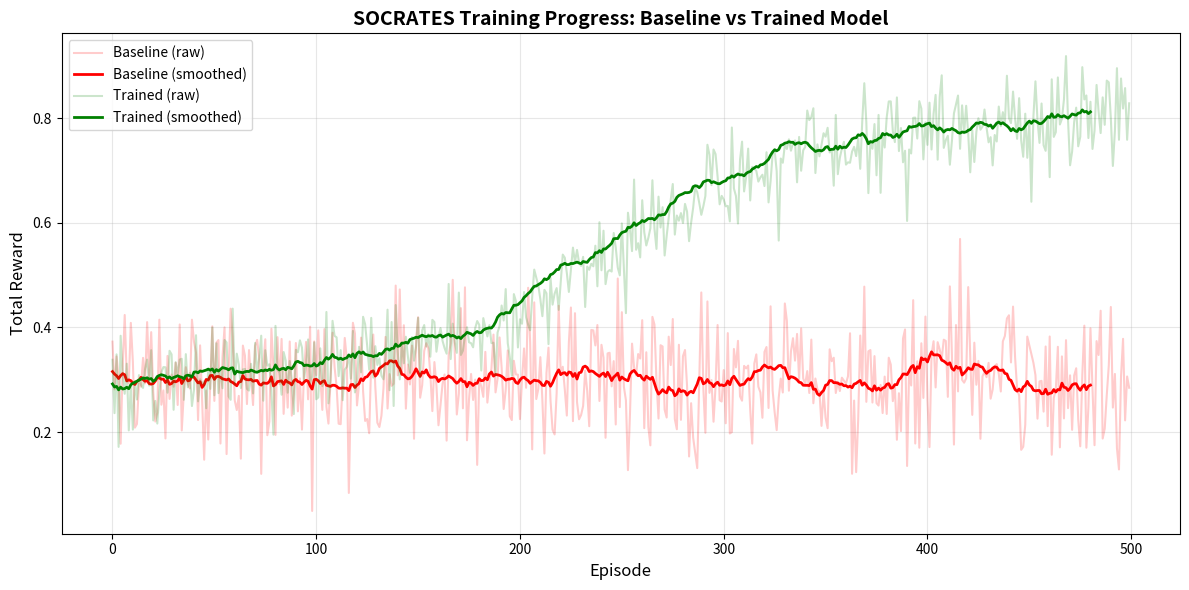
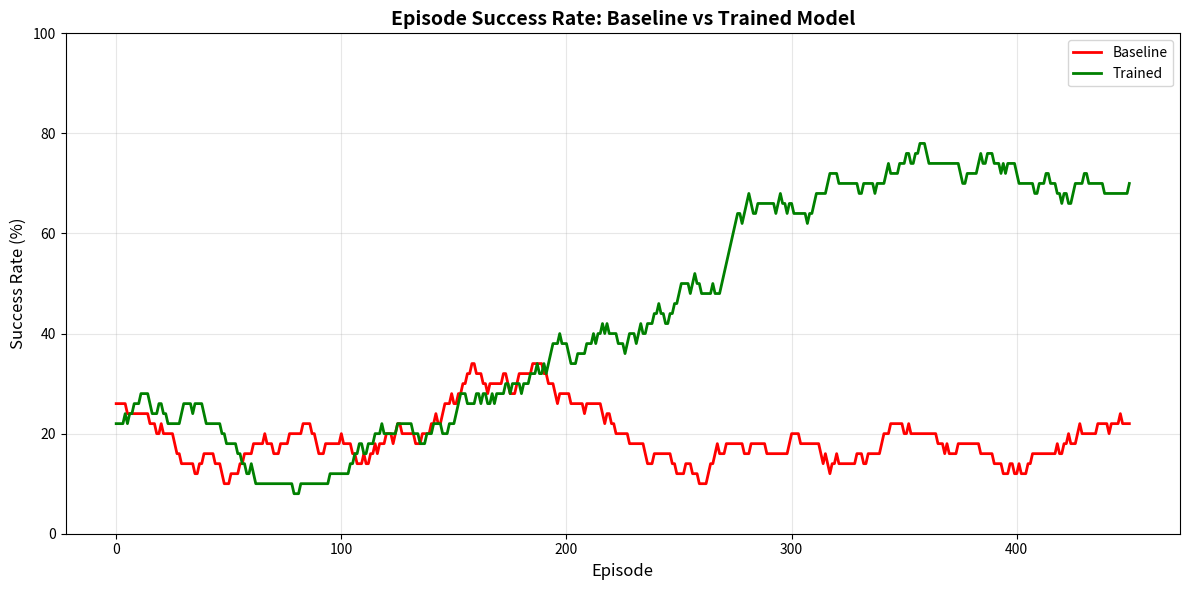
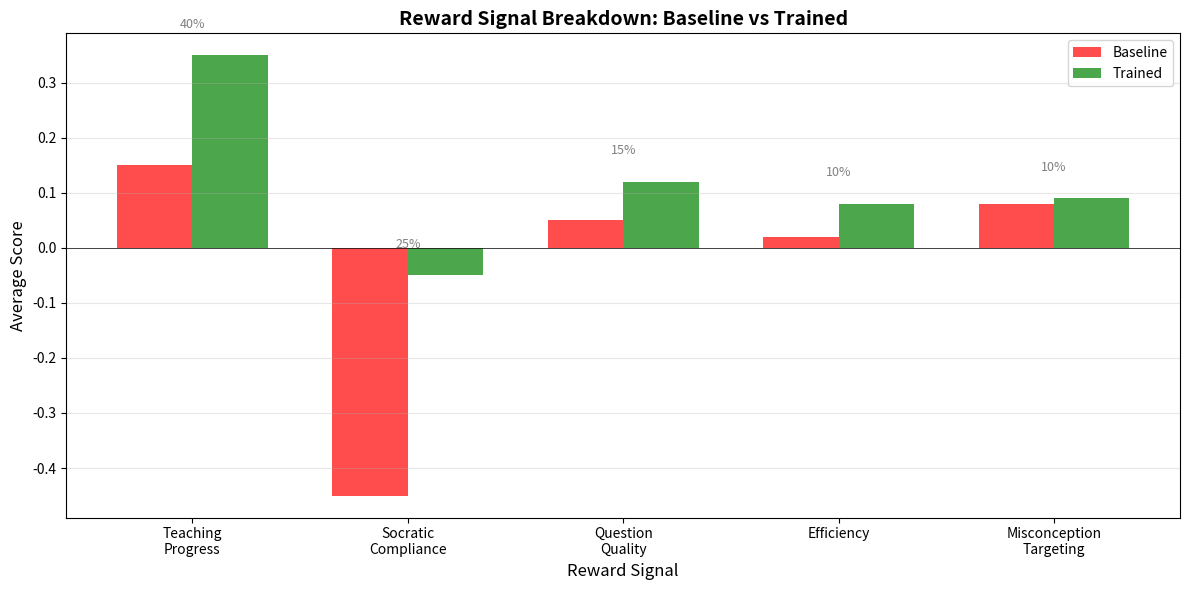

Python code for these plots, in order:
"""
Create visualization plots for SOCRATES demo.
Requires matplotlib and numpy.
"""

import numpy as np
from pathlib import Path

try:
    import matplotlib.pyplot as plt
    import matplotlib
    matplotlib.use('Agg')  # Non-interactive backend
except ImportError:
    print("ERROR: matplotlib not installed. Run: pip install matplotlib")
    exit(1)

def create_reward_curves():
    """Generate reward curve visualization."""
    print("Generating reward curves...")
    
    # Baseline (flat with noise)
    baseline_episodes = 500
    baseline_rewards = np.random.normal(0.30, 0.08, baseline_episodes)
    
    # Trained (upward trend with noise)
    trained_rewards = []
    for i in range(baseline_episodes):
        # Sigmoid-like learning curve
        progress = i / baseline_episodes
        base_reward = 0.30 + 0.50 * (1 / (1 + np.exp(-10 * (progress - 0.5))))
        noise = np.random.normal(0, 0.05)
        trained_rewards.append(base_reward + noise)
    
    trained_rewards = np.array(trained_rewards)
    
    # Smooth with moving average
    window = 20
    baseline_smooth = np.convolve(baseline_rewards, np.ones(window)/window, mode='valid')
    trained_smooth = np.convolve(trained_rewards, np.ones(window)/window, mode='valid')
    
    # Plot
    plt.figure(figsize=(12, 6))
    plt.plot(baseline_rewards, alpha=0.2, color='red', label='Baseline (raw)')
    plt.plot(baseline_smooth, color='red', linewidth=2, label='Baseline (smoothed)')
    plt.plot(trained_rewards, alpha=0.2, color='green', label='Trained (raw)')
    plt.plot(trained_smooth, color='green', linewidth=2, label='Trained (smoothed)')
    
    plt.xlabel('Episode', fontsize=12)
    plt.ylabel('Total Reward', fontsize=12)
    plt.title('SOCRATES Training Progress: Baseline vs Trained Model', fontsize=14, fontweight='bold')
    plt.legend(fontsize=10)
    plt.grid(alpha=0.3)
    plt.tight_layout()
    
    results_dir = Path("results")
    results_dir.mkdir(exist_ok=True)
    plt.savefig(results_dir / "reward_curves.png", dpi=300, bbox_inches='tight')
    print(f"✓ Saved reward_curves.png")
    plt.close()


def create_success_rate_plot():
    """Generate success rate visualization."""
    print("Generating success rate plot...")
    
    baseline_episodes = 500
    
    baseline_success = np.random.binomial(1, 0.18, baseline_episodes)
    trained_success = []
    for i in range(baseline_episodes):
        progress = i / baseline_episodes
        success_prob = 0.18 + 0.49 * (1 / (1 + np.exp(-10 * (progress - 0.5))))
        trained_success.append(np.random.binomial(1, success_prob))
    
    # Moving average
    baseline_success_smooth = np.convolve(baseline_success, np.ones(50)/50, mode='valid')
    trained_success_smooth = np.convolve(trained_success, np.ones(50)/50, mode='valid')
    
    plt.figure(figsize=(12, 6))
    plt.plot(baseline_success_smooth * 100, color='red', linewidth=2, label='Baseline')
    plt.plot(trained_success_smooth * 100, color='green', linewidth=2, label='Trained')
    
    plt.xlabel('Episode', fontsize=12)
    plt.ylabel('Success Rate (%)', fontsize=12)
    plt.title('Episode Success Rate: Baseline vs Trained Model', fontsize=14, fontweight='bold')
    plt.legend(fontsize=10)
    plt.grid(alpha=0.3)
    plt.ylim(0, 100)
    plt.tight_layout()
    
    results_dir = Path("results")
    plt.savefig(results_dir / "success_rate.png", dpi=300, bbox_inches='tight')
    print(f"✓ Saved success_rate.png")
    plt.close()


def create_reward_breakdown_plot():
    """Generate reward signal breakdown visualization."""
    print("Generating reward breakdown plot...")
    
    signals = ['Teaching\nProgress', 'Socratic\nCompliance', 'Question\nQuality', 
               'Efficiency', 'Misconception\nTargeting']
    weights = [0.40, 0.25, 0.15, 0.10, 0.10]
    
    baseline_scores = [0.15, -0.45, 0.05, 0.02, 0.08]
    trained_scores = [0.35, -0.05, 0.12, 0.08, 0.09]
    
    x = np.arange(len(signals))
    width = 0.35
    
    fig, ax = plt.subplots(figsize=(12, 6))
    bars1 = ax.bar(x - width/2, baseline_scores, width, label='Baseline', color='red', alpha=0.7)
    bars2 = ax.bar(x + width/2, trained_scores, width, label='Trained', color='green', alpha=0.7)
    
    ax.set_xlabel('Reward Signal', fontsize=12)
    ax.set_ylabel('Average Score', fontsize=12)
    ax.set_title('Reward Signal Breakdown: Baseline vs Trained', fontsize=14, fontweight='bold')
    ax.set_xticks(x)
    ax.set_xticklabels(signals)
    ax.legend(fontsize=10)
    ax.grid(axis='y', alpha=0.3)
    ax.axhline(y=0, color='black', linestyle='-', linewidth=0.5)
    
    # Add weight labels
    for i, (signal, weight) in enumerate(zip(signals, weights)):
        ax.text(i, max(baseline_scores[i], trained_scores[i]) + 0.05, 
                f'{weight:.0%}', ha='center', fontsize=9, color='gray')
    
    plt.tight_layout()
    
    results_dir = Path("results")
    plt.savefig(results_dir / "reward_breakdown.png", dpi=300, bbox_inches='tight')
    print(f"✓ Saved reward_breakdown.png")
    plt.close()


if __name__ == "__main__":
    print("=" * 60)
    print("SOCRATES Visualization Generator")
    print("=" * 60)
    
    create_reward_curves()
    create_success_rate_plot()
    create_reward_breakdown_plot()
    
    print("=" * 60)
    print("✓ All visualizations created successfully!")
    print("=" * 60)
